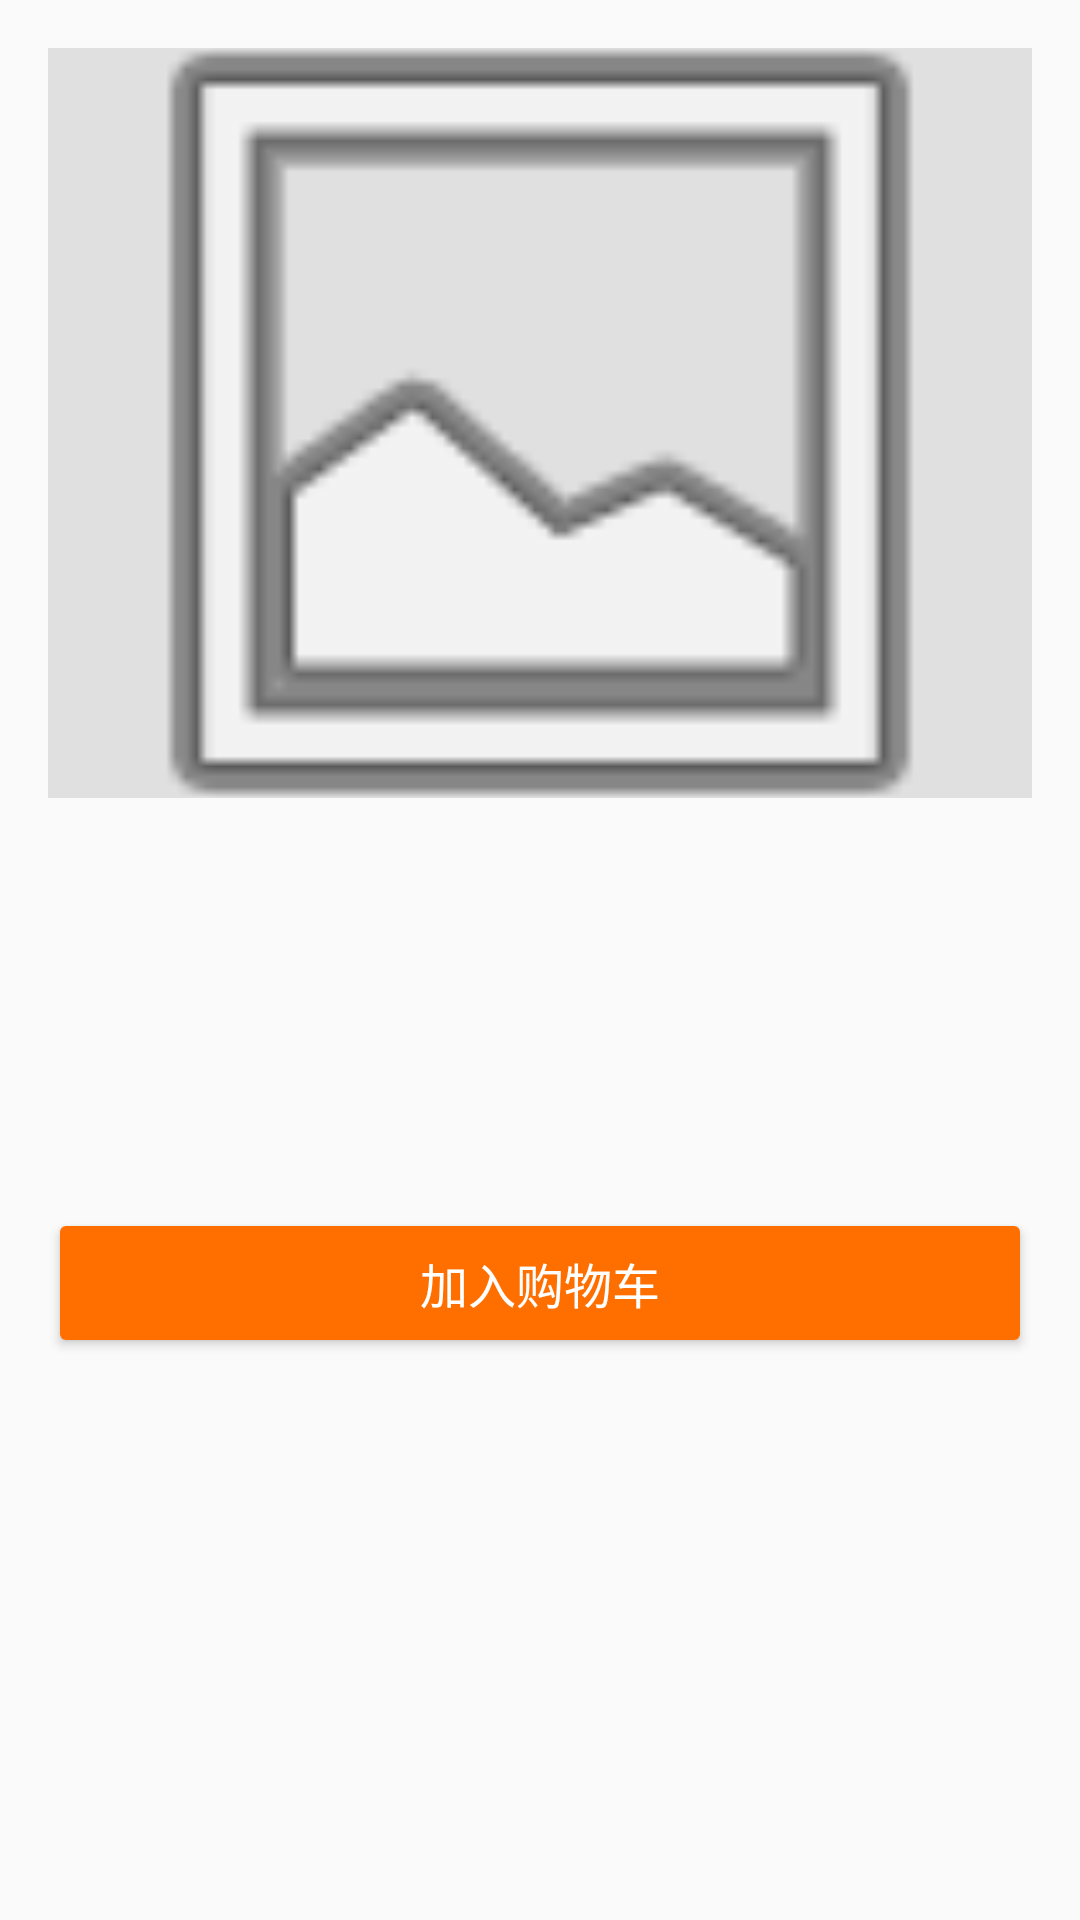

Reconstruct the res/layout file that produces this screen, plus the resources it refers to.
<!-- AndroidManifest.xml: application theme Theme.CampusShop -->
<!-- res/layout/activity_goods_detail.xml -->
<?xml version="1.0" encoding="utf-8"?>
<ScrollView xmlns:android="http://schemas.android.com/apk/res/android"
    android:layout_width="match_parent"
    android:layout_height="match_parent"
    android:background="@color/bg">

    <LinearLayout
        android:layout_width="match_parent"
        android:layout_height="wrap_content"
        android:orientation="vertical"
        android:padding="16dp">

        
        <ImageView
            android:id="@+id/iv_detail"
            android:layout_width="match_parent"
            android:layout_height="250dp"
            android:scaleType="centerCrop"
            android:src="@android:drawable/ic_menu_gallery"
            android:background="@color/divider" />

        
        <TextView
            android:id="@+id/tv_detail_name"
            android:layout_width="match_parent"
            android:layout_height="wrap_content"
            android:textSize="22sp"
            android:textStyle="bold"
            android:textColor="@color/black"
            android:paddingTop="16dp" />

        
        <TextView
            android:id="@+id/tv_detail_price"
            android:layout_width="match_parent"
            android:layout_height="wrap_content"
            android:textSize="20sp"
            android:textColor="@color/price_red"
            android:textStyle="bold"
            android:paddingTop="8dp" />

        
        <TextView
            android:id="@+id/tv_detail_desc"
            android:layout_width="match_parent"
            android:layout_height="wrap_content"
            android:textSize="15sp"
            android:textColor="@color/gray"
            android:paddingTop="12dp"
            android:lineSpacingExtra="4dp" />

        
        <Button
            android:id="@+id/btn_add_cart"
            android:layout_width="match_parent"
            android:layout_height="50dp"
            android:layout_marginTop="24dp"
            android:text="加入购物车"
            android:textSize="16sp"
            android:textColor="@color/white"
            android:backgroundTint="@color/accent" />

    </LinearLayout>
</ScrollView>
<!-- resources referenced by this layout -->
<resources>
  <color name="accent">#FF6F00</color>
  <color name="bg">#FAFAFA</color>
  <color name="black">#212121</color>
  <color name="divider">#E0E0E0</color>
  <color name="gray">#757575</color>
  <color name="price_red">#E53935</color>
  <color name="white">#FFFFFF</color>
  <style name="Theme.CampusShop" parent="Theme.MaterialComponents.Light.NoActionBar">
          <item name="colorPrimary">@color/primary</item>
          <item name="colorPrimaryDark">@color/primary_dark</item>
          <item name="colorAccent">@color/accent</item>
      </style>
  <color name="primary">#1565C0</color>
  <color name="primary_dark">#0D47A1</color>
</resources>
